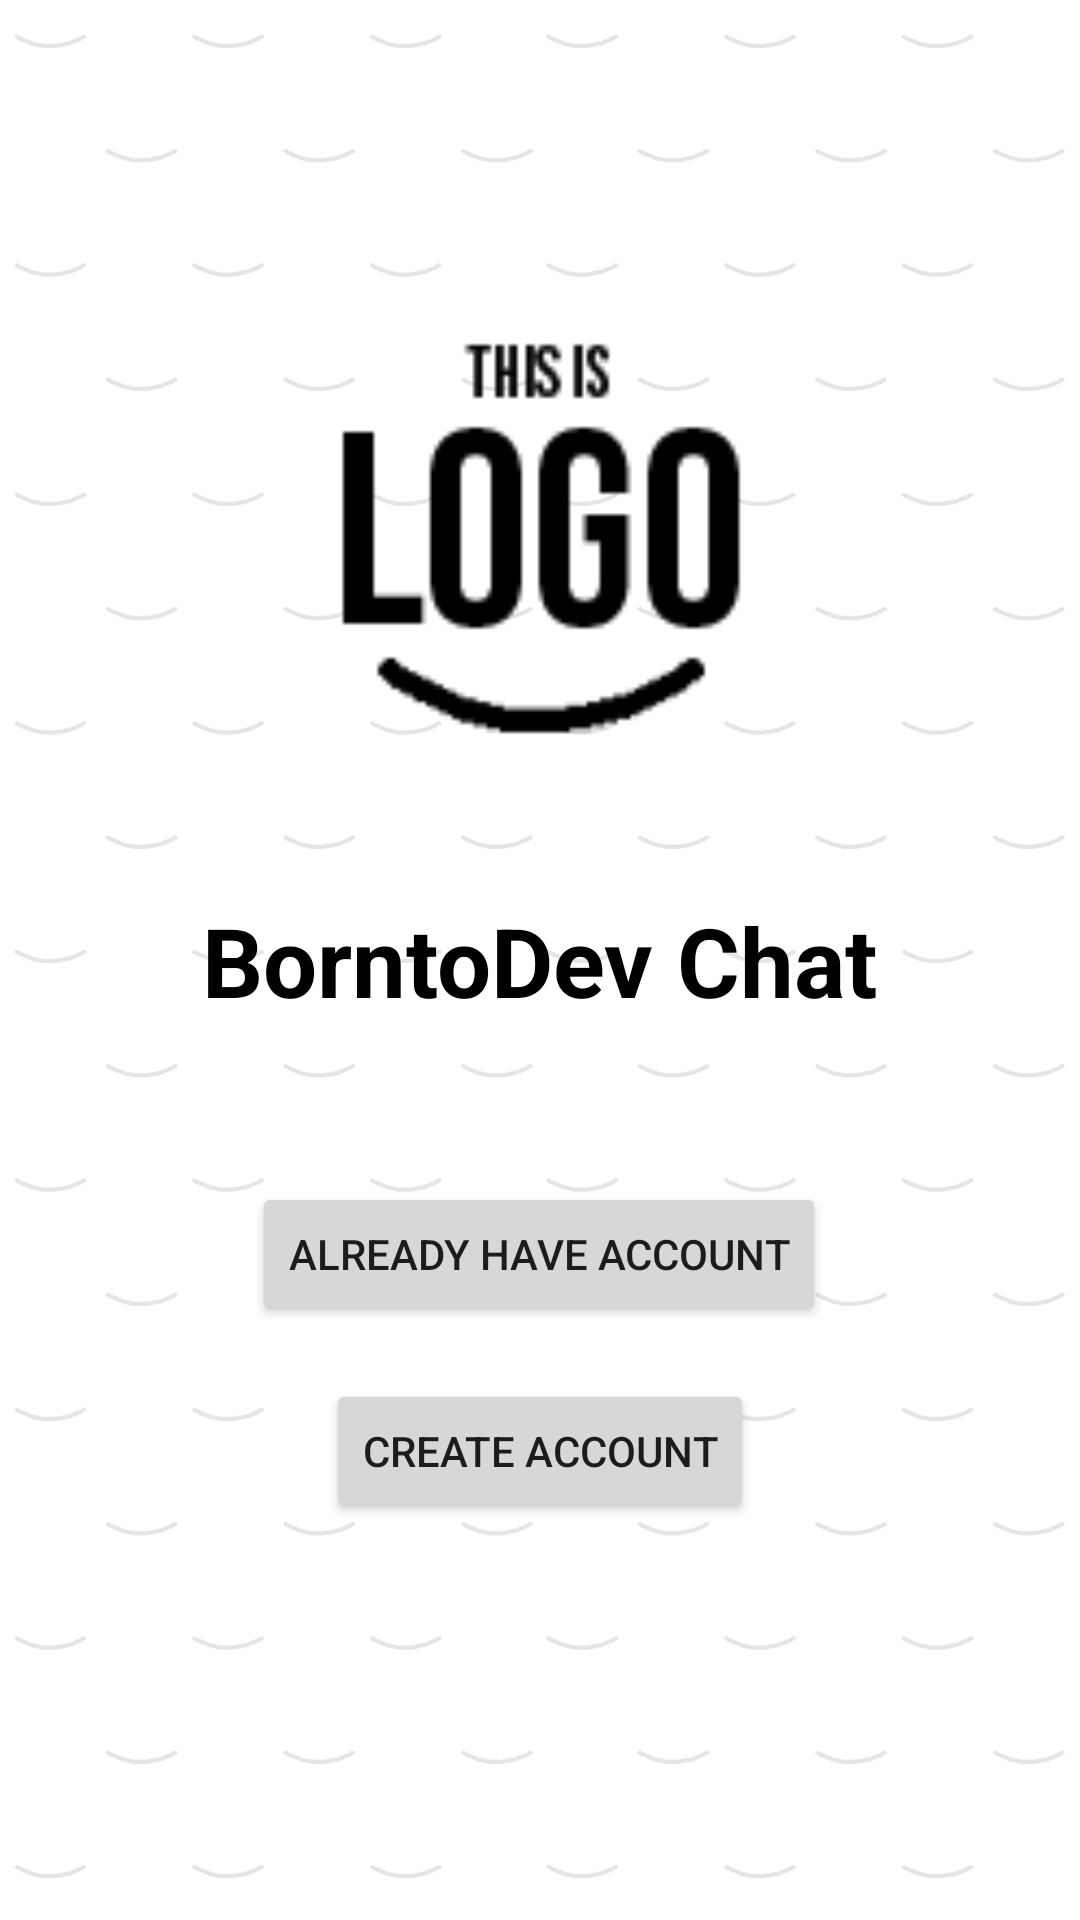

Here is an Android app screen rendered from its layout file. Give the layout XML and the strings, colors and styles it references.
<!-- AndroidManifest.xml: application theme Theme.BorntodevChat -->
<!-- res/layout/activity_main.xml -->
<?xml version="1.0" encoding="utf-8"?>
<androidx.constraintlayout.widget.ConstraintLayout xmlns:android="http://schemas.android.com/apk/res/android"
    xmlns:app="http://schemas.android.com/apk/res-auto"
    xmlns:tools="http://schemas.android.com/tools"
    android:layout_width="match_parent"
    android:layout_height="match_parent"
    tools:context=".activity.MainActivity">

    <ImageView
        android:id="@+id/imageView2"
        android:layout_width="match_parent"
        android:layout_height="match_parent"
        android:scaleType="fitXY"
        app:layout_constraintBottom_toBottomOf="parent"
        app:layout_constraintEnd_toEndOf="parent"
        app:layout_constraintStart_toStartOf="parent"
        app:layout_constraintTop_toTopOf="parent"
        app:srcCompat="@drawable/logo_background" />

    <TextView
        android:id="@+id/textView"
        android:layout_width="wrap_content"
        android:layout_height="wrap_content"
        android:text="@string/borntodev_chat"
        android:textColor="@color/textcolors"
        android:textSize="32sp"
        android:textStyle="bold"
        app:layout_constraintBottom_toBottomOf="parent"
        app:layout_constraintLeft_toLeftOf="parent"
        app:layout_constraintRight_toRightOf="parent"
        app:layout_constraintTop_toTopOf="parent" />

    <ImageView
        android:id="@+id/imageView"
        android:layout_width="150dp"
        android:layout_height="145dp"
        app:layout_constraintBottom_toTopOf="@+id/textView"
        app:layout_constraintEnd_toEndOf="parent"
        app:layout_constraintHorizontal_bias="0.498"
        app:layout_constraintStart_toStartOf="parent"
        app:layout_constraintTop_toTopOf="parent"
        app:layout_constraintVertical_bias="0.692"
        app:srcCompat="@drawable/logo" />

    <Button
        android:id="@+id/btn_login"
        android:layout_width="wrap_content"
        android:layout_height="wrap_content"
        android:text="@string/login_button"
        app:layout_constraintBottom_toBottomOf="parent"
        app:layout_constraintEnd_toEndOf="parent"
        app:layout_constraintHorizontal_bias="0.498"
        app:layout_constraintStart_toStartOf="parent"
        app:layout_constraintTop_toBottomOf="@+id/textView"
        app:layout_constraintVertical_bias="0.209" />

    <Button
        android:id="@+id/btn_signup"
        android:layout_width="wrap_content"
        android:layout_height="wrap_content"
        android:text="@string/signup_button"
        app:layout_constraintBottom_toBottomOf="parent"
        app:layout_constraintEnd_toEndOf="parent"
        app:layout_constraintStart_toStartOf="parent"
        app:layout_constraintTop_toBottomOf="@+id/btn_login"
        app:layout_constraintVertical_bias="0.118" />

</androidx.constraintlayout.widget.ConstraintLayout>
<!-- resources referenced by this layout -->
<resources>
  <color name="textcolors">#000000</color>
  <!-- drawable logo: png bitmap (drawable, 4417 bytes) -->
  <!-- drawable logo_background: png bitmap (drawable, 30650 bytes) -->
  <string name="borntodev_chat">BorntoDev Chat</string>
  <string name="login_button">ALREADY HAVE ACCOUNT</string>
  <string name="signup_button">Create account</string>
  <style name="Theme.BorntodevChat" parent="Theme.AppCompat.DayNight.DarkActionBar">
          
          <item name="colorPrimary">@color/gray_11</item>
          <item name="colorPrimaryVariant">@color/black</item>
          <item name="colorOnPrimary">@color/white</item>
          <item name="colorAccent">@color/white</item>
          
          <item name="colorSecondary">@color/teal_200</item>
          <item name="colorSecondaryVariant">@color/teal_700</item>
          <item name="colorOnSecondary">@color/black</item>
          
          <item name="android:statusBarColor" tools:targetApi="l">?attr/colorPrimaryVariant</item>
          
      </style>
  <color name="gray_11">#1C1C1C</color>
  <color name="black">#FF000000</color>
  <color name="white">#FFFFFFFF</color>
  <color name="teal_200">#FF03DAC5</color>
  <color name="teal_700">#FF018786</color>
</resources>
